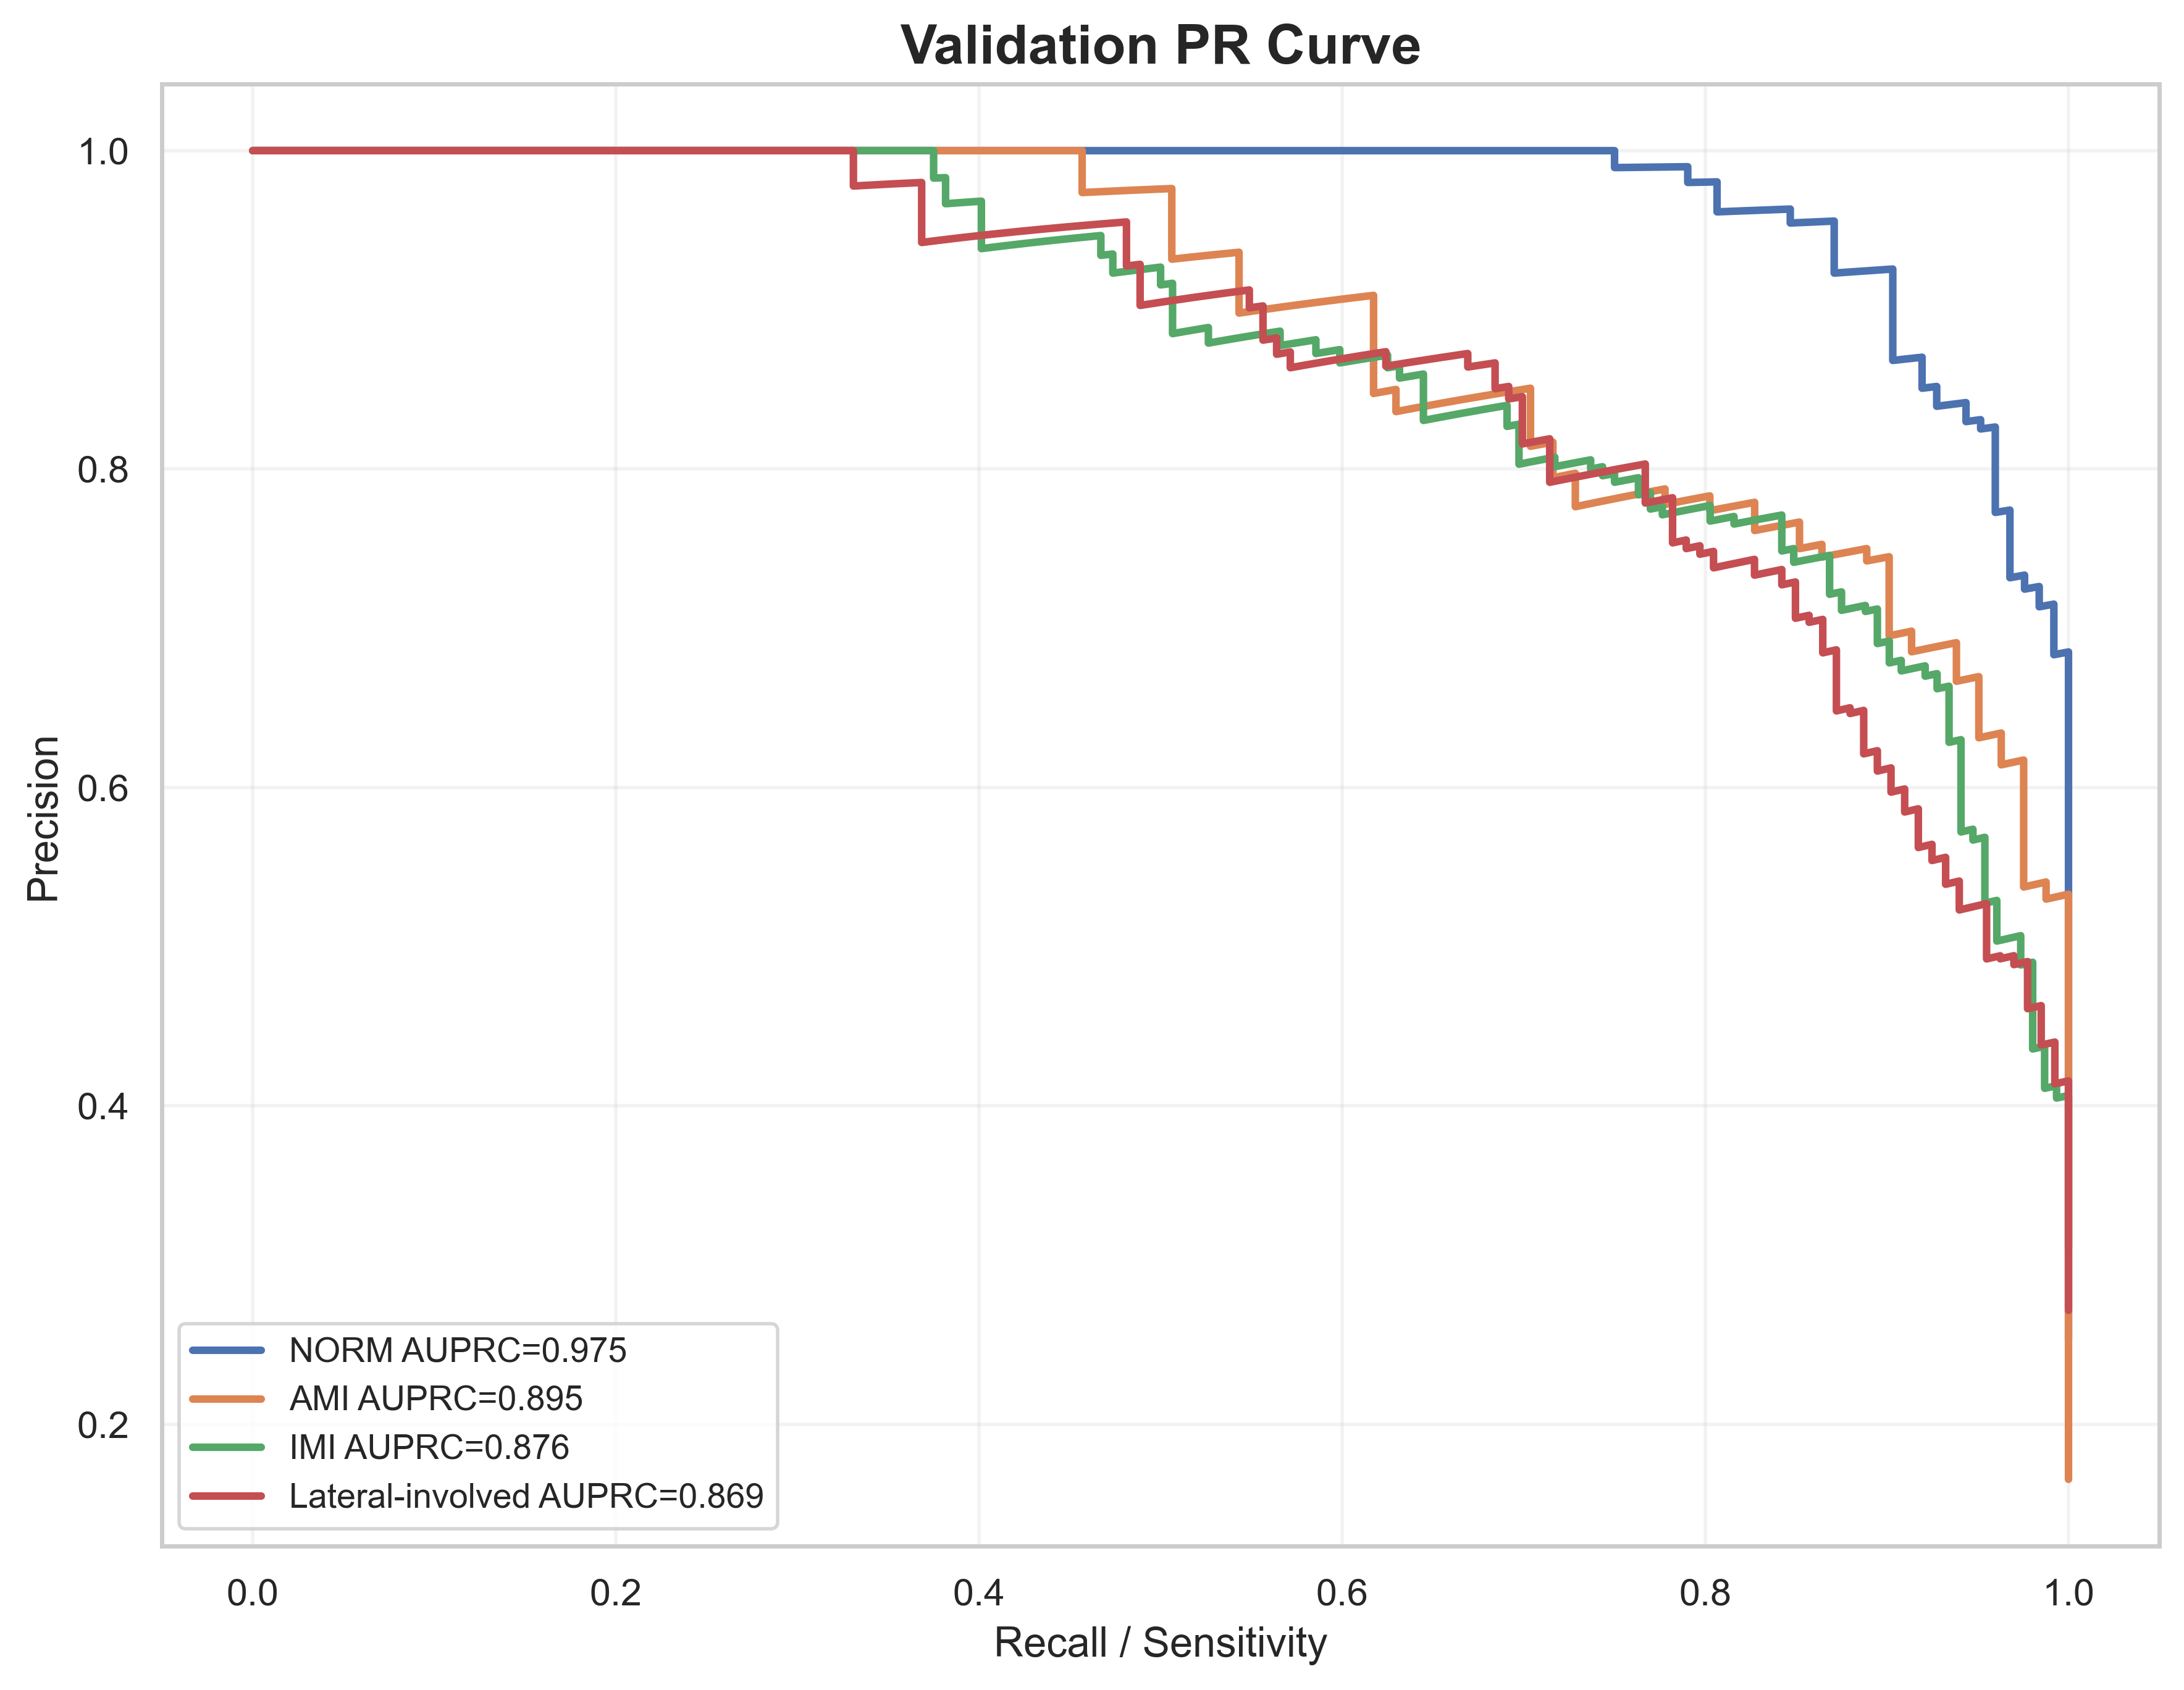

The file beside this chart, header and first rows:
label, recall, precision, auprc
NORM, 1.0, 0.2531, 0.9746
NORM, 1.0, 0.2536, 0.9746
NORM, 1.0, 0.2541, 0.9746
NORM, 1.0, 0.2546, 0.9746
NORM, 1.0, 0.2551, 0.9746
NORM, 1.0, 0.2557, 0.9746
NORM, 1.0, 0.2562, 0.9746
NORM, 1.0, 0.2567, 0.9746
NORM, 1.0, 0.2573, 0.9746
NORM, 1.0, 0.2578, 0.9746
NORM, 1.0, 0.2583, 0.9746
NORM, 1.0, 0.2589, 0.9746
NORM, 1.0, 0.2594, 0.9746
NORM, 1.0, 0.26, 0.9746
NORM, 1.0, 0.2605, 0.9746
NORM, 1.0, 0.2611, 0.9746
NORM, 1.0, 0.2616, 0.9746
NORM, 1.0, 0.2622, 0.9746
NORM, 1.0, 0.2627, 0.9746
NORM, 1.0, 0.2633, 0.9746
NORM, 1.0, 0.2638, 0.9746
NORM, 1.0, 0.2644, 0.9746
NORM, 1.0, 0.265, 0.9746
NORM, 1.0, 0.2655, 0.9746
NORM, 1.0, 0.2661, 0.9746
NORM, 1.0, 0.2667, 0.9746
NORM, 1.0, 0.2672, 0.9746
NORM, 1.0, 0.2678, 0.9746
NORM, 1.0, 0.2684, 0.9746
NORM, 1.0, 0.269, 0.9746
NORM, 1.0, 0.2696, 0.9746
NORM, 1.0, 0.2702, 0.9746
NORM, 1.0, 0.2707, 0.9746
NORM, 1.0, 0.2713, 0.9746
NORM, 1.0, 0.2719, 0.9746
NORM, 1.0, 0.2725, 0.9746
NORM, 1.0, 0.2731, 0.9746
NORM, 1.0, 0.2737, 0.9746
NORM, 1.0, 0.2743, 0.9746
NORM, 1.0, 0.2749, 0.9746
NORM, 1.0, 0.2756, 0.9746
NORM, 1.0, 0.2762, 0.9746
NORM, 1.0, 0.2768, 0.9746
NORM, 1.0, 0.2774, 0.9746
NORM, 1.0, 0.278, 0.9746
NORM, 1.0, 0.2787, 0.9746
NORM, 1.0, 0.2793, 0.9746
NORM, 1.0, 0.2799, 0.9746
NORM, 1.0, 0.2805, 0.9746
NORM, 1.0, 0.2812, 0.9746
NORM, 1.0, 0.2818, 0.9746
NORM, 1.0, 0.2825, 0.9746
NORM, 1.0, 0.2831, 0.9746
NORM, 1.0, 0.2838, 0.9746
NORM, 1.0, 0.2844, 0.9746
NORM, 1.0, 0.2851, 0.9746
NORM, 1.0, 0.2857, 0.9746
NORM, 1.0, 0.2864, 0.9746
NORM, 1.0, 0.287, 0.9746
NORM, 1.0, 0.2877, 0.9746
... 1,904 more rows
